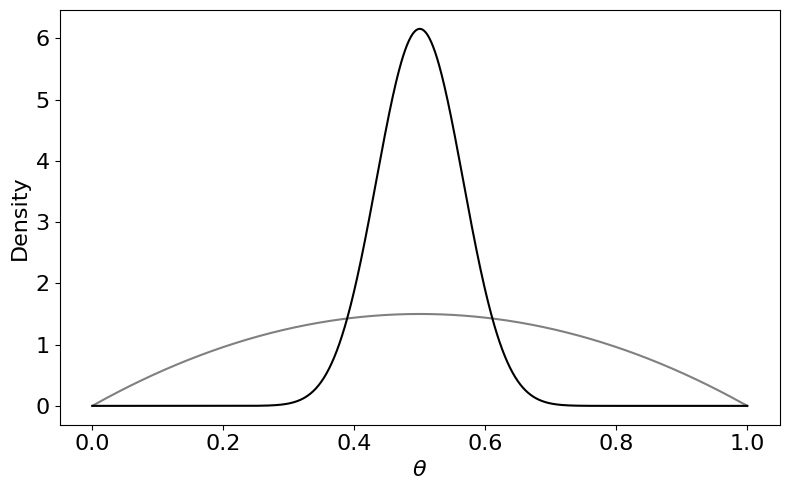

This chart was generated by the following Python code:
import numpy as np
import matplotlib.pyplot as plt
from scipy.stats import beta

x = np.linspace(0, 1, 1000)

plt.rcParams['font.family'] = 'serif'
plt.rcParams['font.serif'] = ['Times New Roman']

plt.figure(figsize=(8, 5))
plt.plot(x, beta.pdf(x, 2, 2), color='gray')
plt.plot(x, beta.pdf(x, 30, 30), color='black')

plt.xlabel(r'$\theta$', fontsize=16)
plt.ylabel('Density', fontsize=16)
plt.tick_params(axis='both', which='major', labelsize=16)

plt.tight_layout()
plt.savefig('encoding-confidence.png', bbox_inches="tight")
plt.show()
